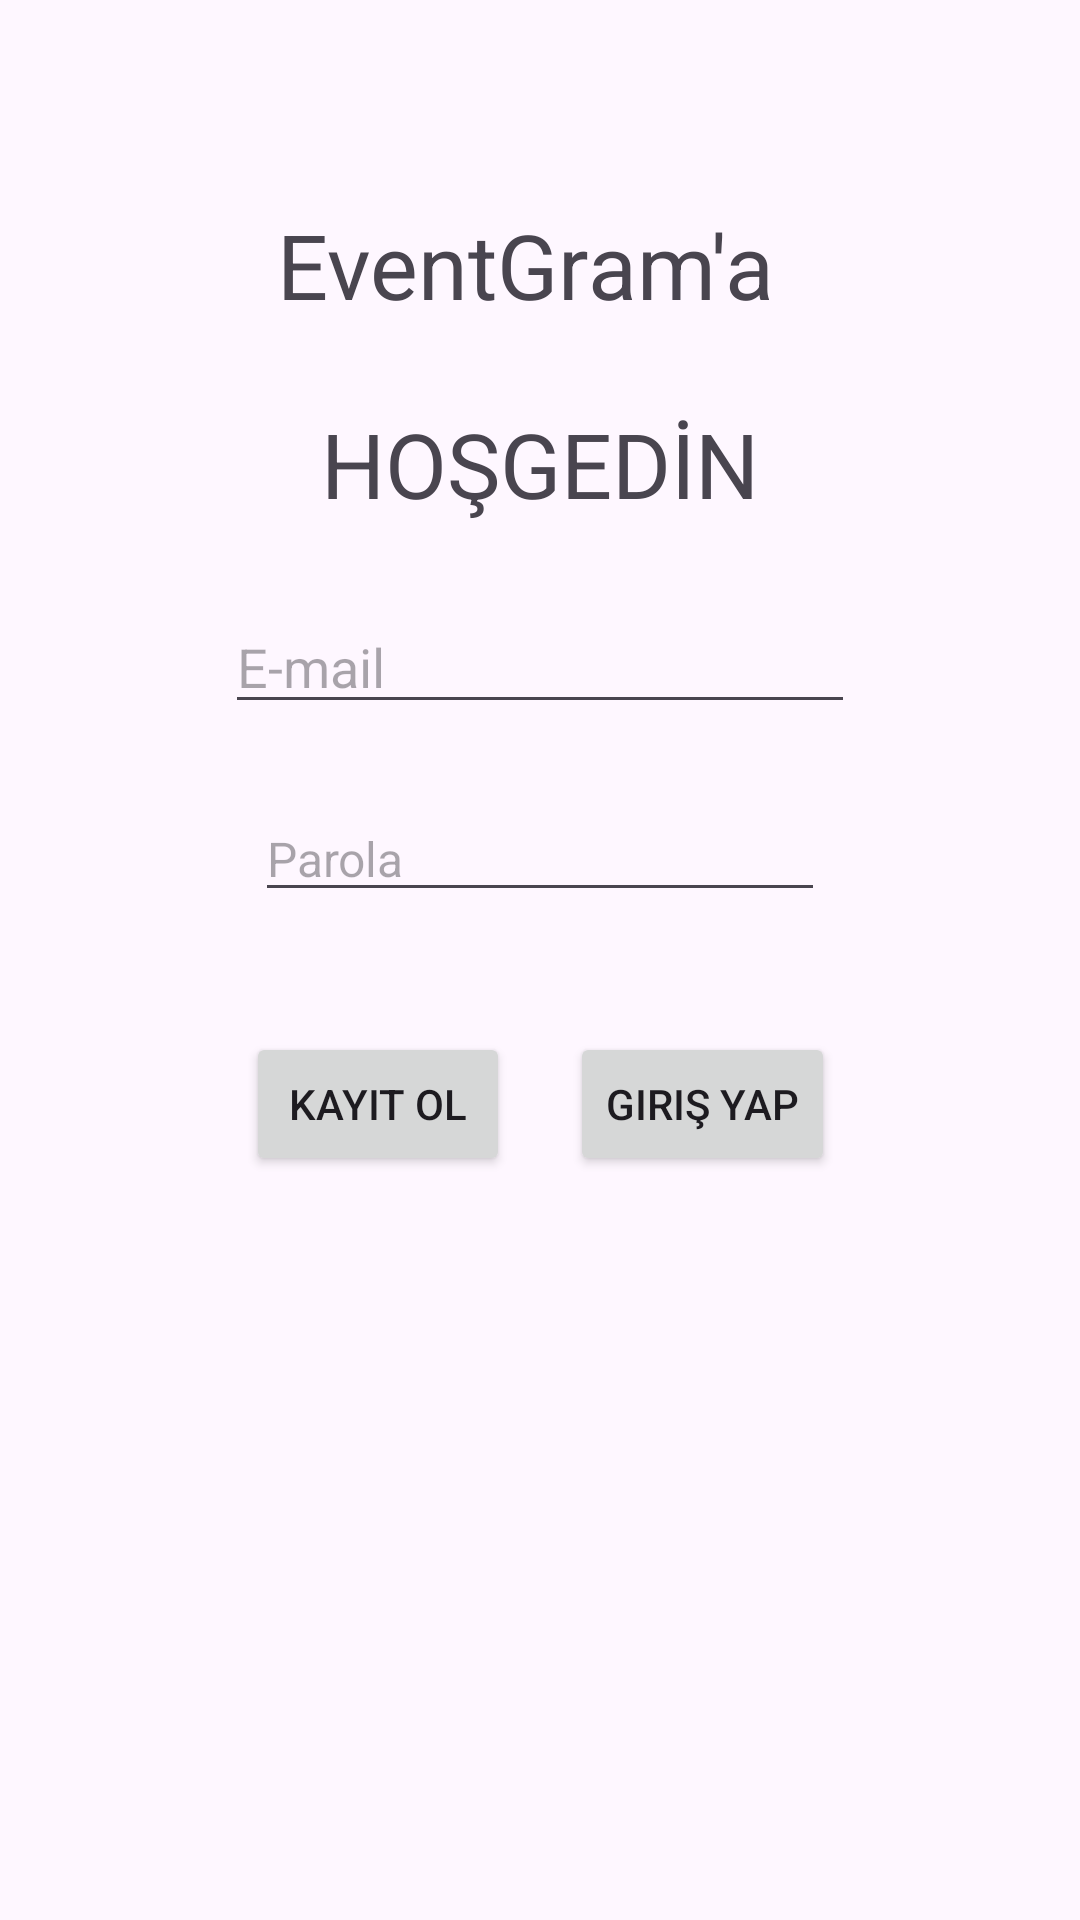

Android layout source for this screen:
<!-- AndroidManifest.xml: application theme Theme.Eventgram -->
<!-- res/layout/fragment_user.xml -->
<?xml version="1.0" encoding="utf-8"?>
<androidx.constraintlayout.widget.ConstraintLayout
    xmlns:android="http://schemas.android.com/apk/res/android"
    xmlns:app="http://schemas.android.com/apk/res-auto"
    xmlns:tools="http://schemas.android.com/tools"
    android:layout_width="match_parent"
    android:layout_height="match_parent"
    tools:context=".view.UserFragment">


    <EditText
        android:id="@+id/editTextTextEmailAddress"
        android:layout_width="wrap_content"
        android:layout_height="wrap_content"
        android:layout_marginTop="200dp"
        android:ems="10"
        android:hint="E-mail"
        android:inputType="textEmailAddress"
        app:layout_constraintEnd_toEndOf="parent"
        app:layout_constraintStart_toStartOf="parent"
        app:layout_constraintTop_toTopOf="parent" />

    <EditText
        android:id="@+id/editTextTextPassword"
        android:layout_width="wrap_content"
        android:layout_height="wrap_content"
        android:layout_marginTop="24dp"
        android:textSize="16sp"
        android:ems="10"
        android:hint="Parola"
        android:inputType="textPassword"
        app:layout_constraintEnd_toEndOf="@+id/editTextTextEmailAddress"
        app:layout_constraintStart_toStartOf="@+id/editTextTextEmailAddress"
        app:layout_constraintTop_toBottomOf="@+id/editTextTextEmailAddress" />

    <Button
        android:id="@+id/kayitButton"
        android:layout_width="wrap_content"
        android:layout_height="wrap_content"
        android:layout_marginEnd="10dp"
        android:onClick="kayitol"
        android:text="Kayıt ol"
        app:layout_constraintEnd_toStartOf="@+id/girisButton"
        app:layout_constraintStart_toStartOf="@+id/editTextTextPassword"
        app:layout_constraintTop_toTopOf="@+id/girisButton" />

    <Button
        android:id="@+id/girisButton"
        android:layout_width="wrap_content"
        android:layout_height="wrap_content"
        android:layout_marginStart="10dp"
        android:layout_marginTop="40dp"
        android:onClick="girisyap"
        android:text="Giriş yap"
        app:layout_constraintEnd_toEndOf="@+id/editTextTextPassword"
        app:layout_constraintStart_toEndOf="@+id/kayitButton"
        app:layout_constraintTop_toBottomOf="@+id/editTextTextPassword" />

    <TextView
        android:id="@+id/helo"
        android:layout_width="wrap_content"
        android:layout_height="wrap_content"
        android:layout_marginTop="68dp"
        android:text="EventGram'a "
        android:textSize="30dp"
        app:layout_constraintEnd_toEndOf="parent"
        app:layout_constraintHorizontal_bias="0.494"
        app:layout_constraintStart_toStartOf="parent"
        app:layout_constraintTop_toTopOf="parent" />

    <TextView
        android:id="@+id/helo2"
        android:layout_width="wrap_content"
        android:layout_height="wrap_content"
        android:layout_marginTop="26dp"
        android:text="HOŞGEDİN"
        android:textSize="30dp"
        app:layout_constraintEnd_toEndOf="parent"
        app:layout_constraintStart_toStartOf="parent"
        app:layout_constraintTop_toBottomOf="@+id/helo" />
</androidx.constraintlayout.widget.ConstraintLayout>
<!-- resources referenced by this layout -->
<resources>
  <style name="Theme.Eventgram" parent="Base.Theme.Eventgram" />
  <style name="Base.Theme.Eventgram" parent="Theme.Material3.DayNight.NoActionBar">
          
          
      </style>
</resources>
